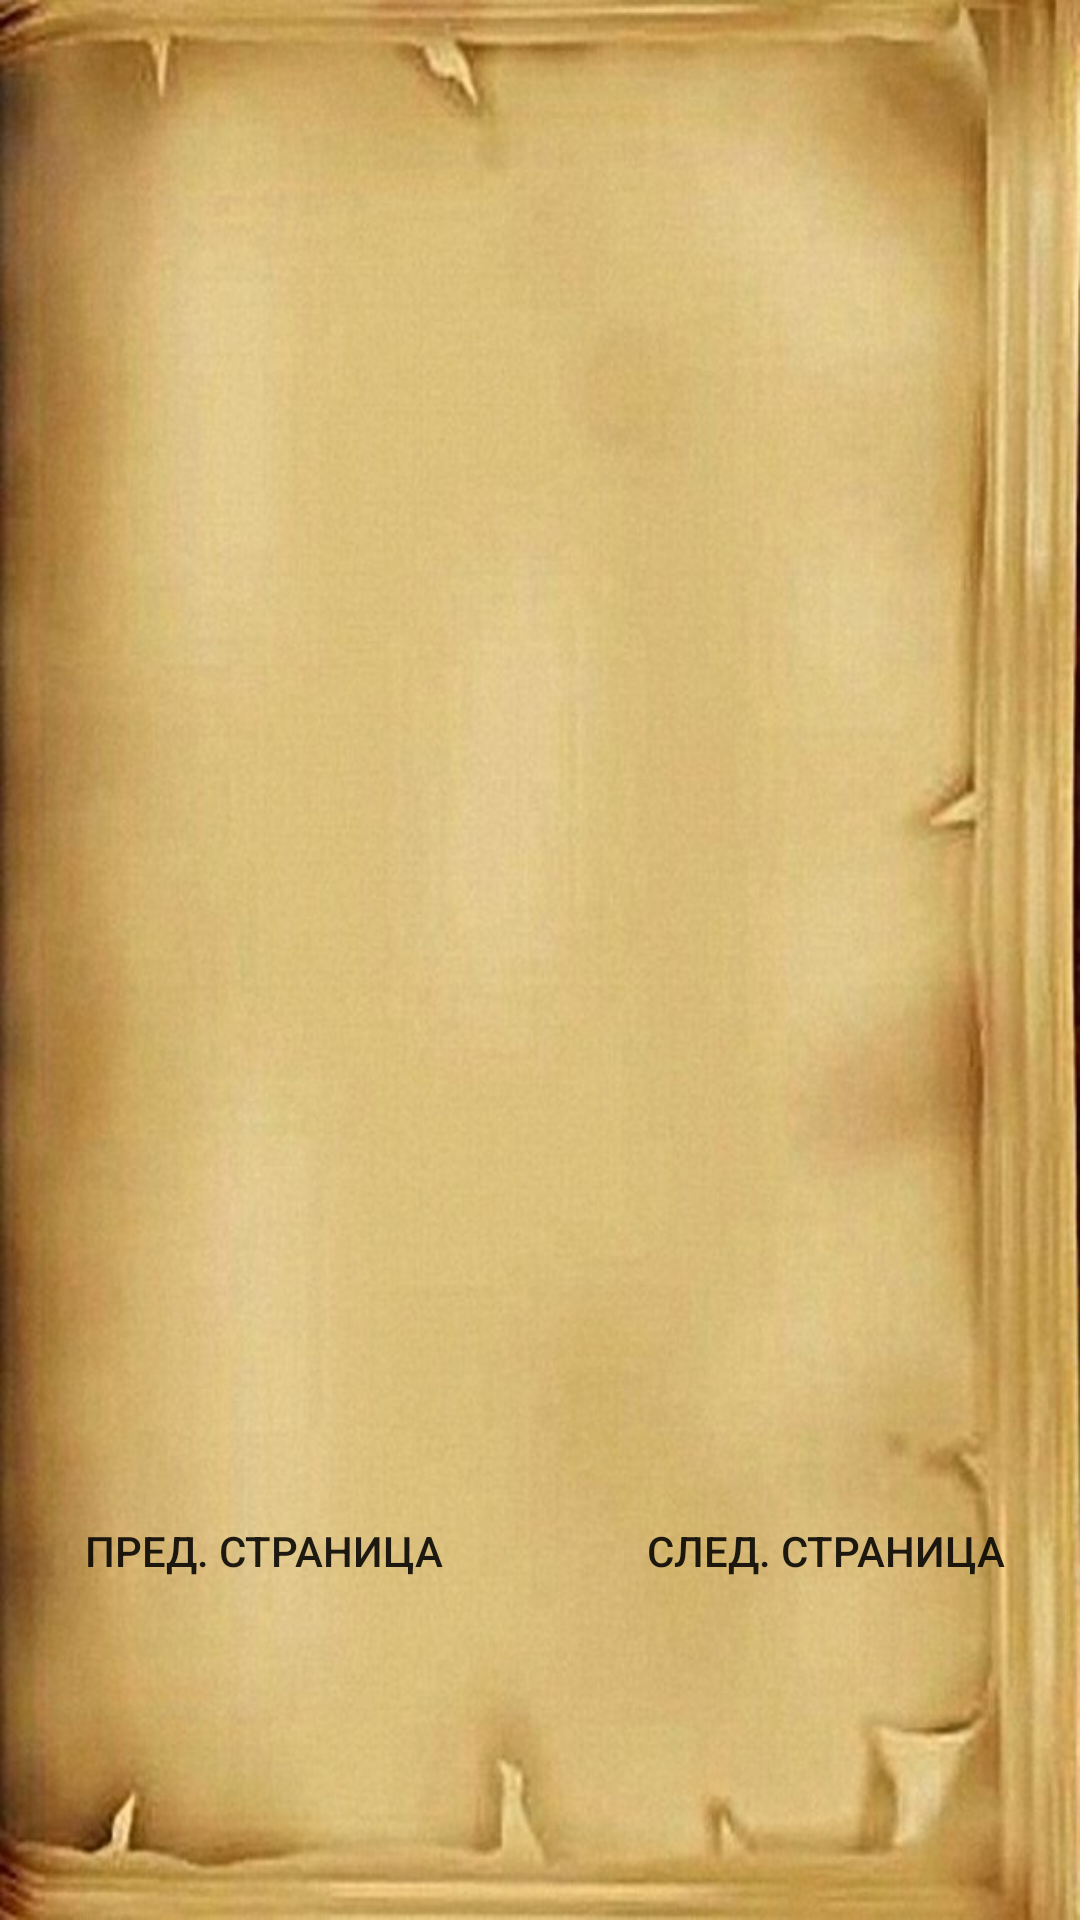

Layout XML and referenced resources for this Android screen:
<!-- AndroidManifest.xml: application theme NoTitle -->
<!-- res/layout/activity_lesson.xml -->
<?xml version="1.0" encoding="utf-8"?>
<androidx.constraintlayout.widget.ConstraintLayout xmlns:android="http://schemas.android.com/apk/res/android"
    xmlns:app="http://schemas.android.com/apk/res-auto"
    xmlns:tools="http://schemas.android.com/tools"
    android:layout_width="match_parent"
    android:layout_height="match_parent"
    tools:context=".LessonActivity">

    <ImageView
        android:id="@+id/imageView2"
        android:layout_width="wrap_content"
        android:layout_height="wrap_content"
        app:layout_constraintBottom_toBottomOf="parent"
        app:layout_constraintEnd_toEndOf="parent"
        app:layout_constraintStart_toStartOf="parent"
        app:layout_constraintTop_toTopOf="parent"
        android:background="@drawable/lessonbackground" />

    <TextView
        android:id="@+id/TextLesson"
        android:layout_width="355dp"
        android:layout_height="319dp"
        android:text=""
        android:textSize="30sp"
        app:layout_constraintBottom_toBottomOf="@+id/imageView2"
        app:layout_constraintEnd_toEndOf="parent"
        app:layout_constraintHorizontal_bias="0.285"
        app:layout_constraintStart_toStartOf="parent"
        app:layout_constraintTop_toTopOf="parent"
        app:layout_constraintVertical_bias="0.279" />

    <TextView
        android:id="@+id/TitleText"
        android:layout_width="331dp"
        android:layout_height="66dp"
        android:text=""
        android:textSize="50sp"
        android:gravity="center"
        app:layout_constraintBottom_toBottomOf="@+id/imageView2"
        app:layout_constraintEnd_toEndOf="parent"
        app:layout_constraintStart_toStartOf="parent"
        app:layout_constraintTop_toTopOf="parent"
        app:layout_constraintVertical_bias="0.024" />

    <LinearLayout
        android:layout_width="375dp"
        android:layout_height="119dp"
        android:orientation="horizontal"
        app:layout_constraintBottom_toBottomOf="parent"
        app:layout_constraintEnd_toEndOf="parent"
        app:layout_constraintHorizontal_bias="0.444"
        app:layout_constraintStart_toStartOf="parent"
        app:layout_constraintTop_toTopOf="parent"
        app:layout_constraintVertical_bias="0.946">

        <Button
            android:id="@+id/buttonback"
            android:layout_width="wrap_content"
            android:layout_height="wrap_content"
            android:layout_weight="1"
            android:background="@drawable/button_style"
            android:text="@string/PrevStr" />

        <Button
            android:id="@+id/button"
            android:layout_width="wrap_content"
            android:layout_height="wrap_content"
            android:layout_weight="1"
            android:background="@drawable/button_style"
            android:text="@string/NextStr"
            />
    </LinearLayout>
</androidx.constraintlayout.widget.ConstraintLayout>
<!-- resources referenced by this layout -->
<resources>
  <!-- drawable lessonbackground: jpg bitmap (drawable-v24, 71310 bytes) -->
  <string name="NextStr">След. Страница</string>
  <string name="PrevStr">Пред. Страница</string>
  <style name="NoTitle" parent="Theme.AppCompat.DayNight.NoActionBar">
          <item name="android:windowNoTitle">true</item>
          <item name="android:windowFullscreen">true</item>
      </style>
</resources>
